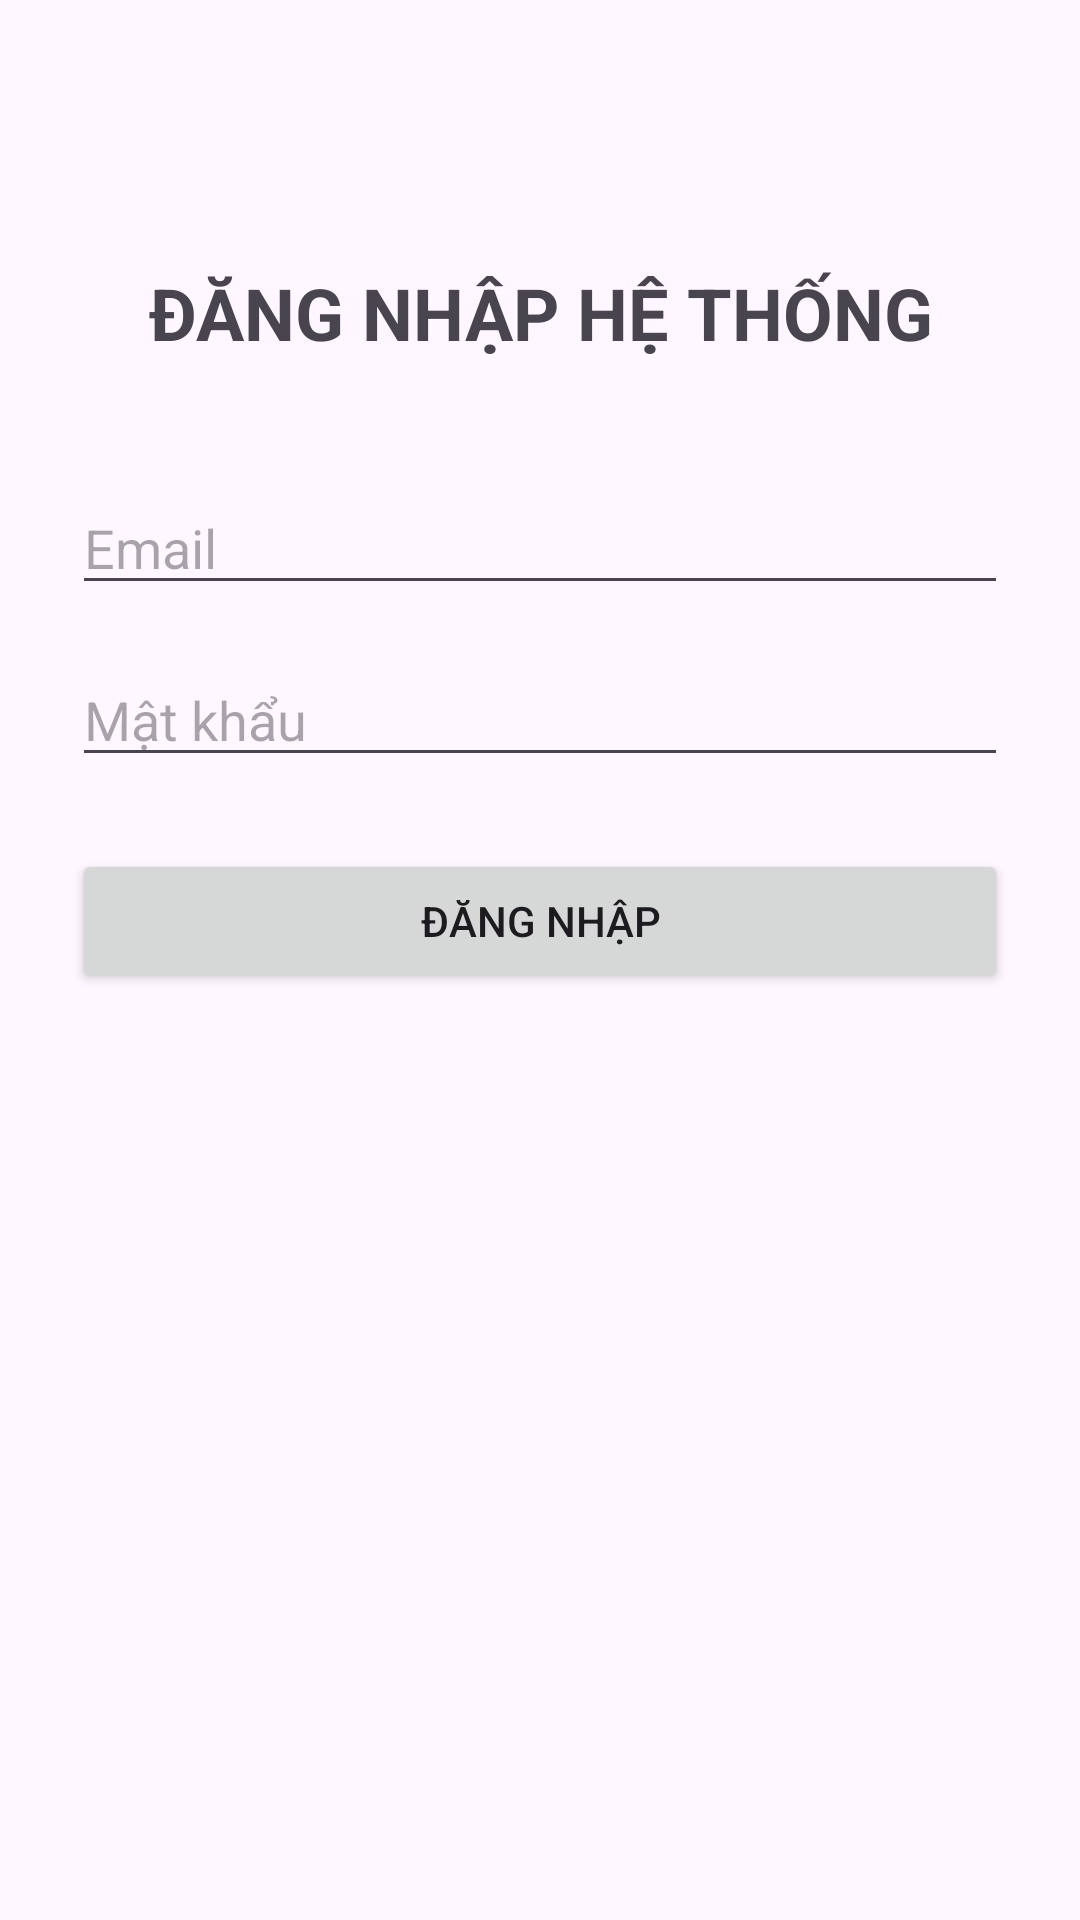

This screen was rendered from an Android layout file. Write that file and the resources it references.
<!-- AndroidManifest.xml: application theme Theme.KiemTra_LapTrinhUngDungDiDong_2474802016500 -->
<!-- res/layout/activity_login.xml -->
<?xml version="1.0" encoding="utf-8"?>
<androidx.constraintlayout.widget.ConstraintLayout xmlns:android="http://schemas.android.com/apk/res/android"
    xmlns:app="http://schemas.android.com/apk/res-auto"
    android:layout_width="match_parent"
    android:layout_height="match_parent"
    android:padding="24dp">

    <TextView
        android:id="@+id/tvTitle"
        android:layout_width="0dp"
        android:layout_height="wrap_content"
        android:layout_marginTop="64dp"
        android:gravity="center"
        android:text="ĐĂNG NHẬP HỆ THỐNG"
        android:textSize="24sp"
        android:textStyle="bold"
        app:layout_constraintEnd_toEndOf="parent"
        app:layout_constraintStart_toStartOf="parent"
        app:layout_constraintTop_toTopOf="parent" />

    <EditText
        android:id="@+id/edtEmail"
        android:layout_width="0dp"
        android:layout_height="wrap_content"
        android:layout_marginTop="40dp"
        android:hint="Email"
        android:inputType="textEmailAddress"
        app:layout_constraintEnd_toEndOf="parent"
        app:layout_constraintStart_toStartOf="parent"
        app:layout_constraintTop_toBottomOf="@id/tvTitle" />

    <EditText
        android:id="@+id/edtPassword"
        android:layout_width="0dp"
        android:layout_height="wrap_content"
        android:layout_marginTop="16dp"
        android:hint="Mật khẩu"
        android:inputType="textPassword"
        app:layout_constraintEnd_toEndOf="parent"
        app:layout_constraintStart_toStartOf="parent"
        app:layout_constraintTop_toBottomOf="@id/edtEmail" />

    <Button
        android:id="@+id/btnLogin"
        android:layout_width="0dp"
        android:layout_height="wrap_content"
        android:layout_marginTop="24dp"
        android:text="Đăng nhập"
        app:layout_constraintEnd_toEndOf="parent"
        app:layout_constraintStart_toStartOf="parent"
        app:layout_constraintTop_toBottomOf="@id/edtPassword" />

    <TextView
        android:id="@+id/tvStatus"
        android:layout_width="0dp"
        android:layout_height="wrap_content"
        android:layout_marginTop="24dp"
        android:gravity="center"
        android:textSize="16sp"
        app:layout_constraintEnd_toEndOf="parent"
        app:layout_constraintStart_toStartOf="parent"
        app:layout_constraintTop_toBottomOf="@id/btnLogin" />

</androidx.constraintlayout.widget.ConstraintLayout>
<!-- resources referenced by this layout -->
<resources>
  <style name="Theme.KiemTra_LapTrinhUngDungDiDong_2474802016500" parent="Base.Theme.KiemTra_LapTrinhUngDungDiDong_2474802016500" />
  <style name="Base.Theme.KiemTra_LapTrinhUngDungDiDong_2474802016500" parent="Theme.Material3.DayNight.NoActionBar">
          
          
      </style>
</resources>
